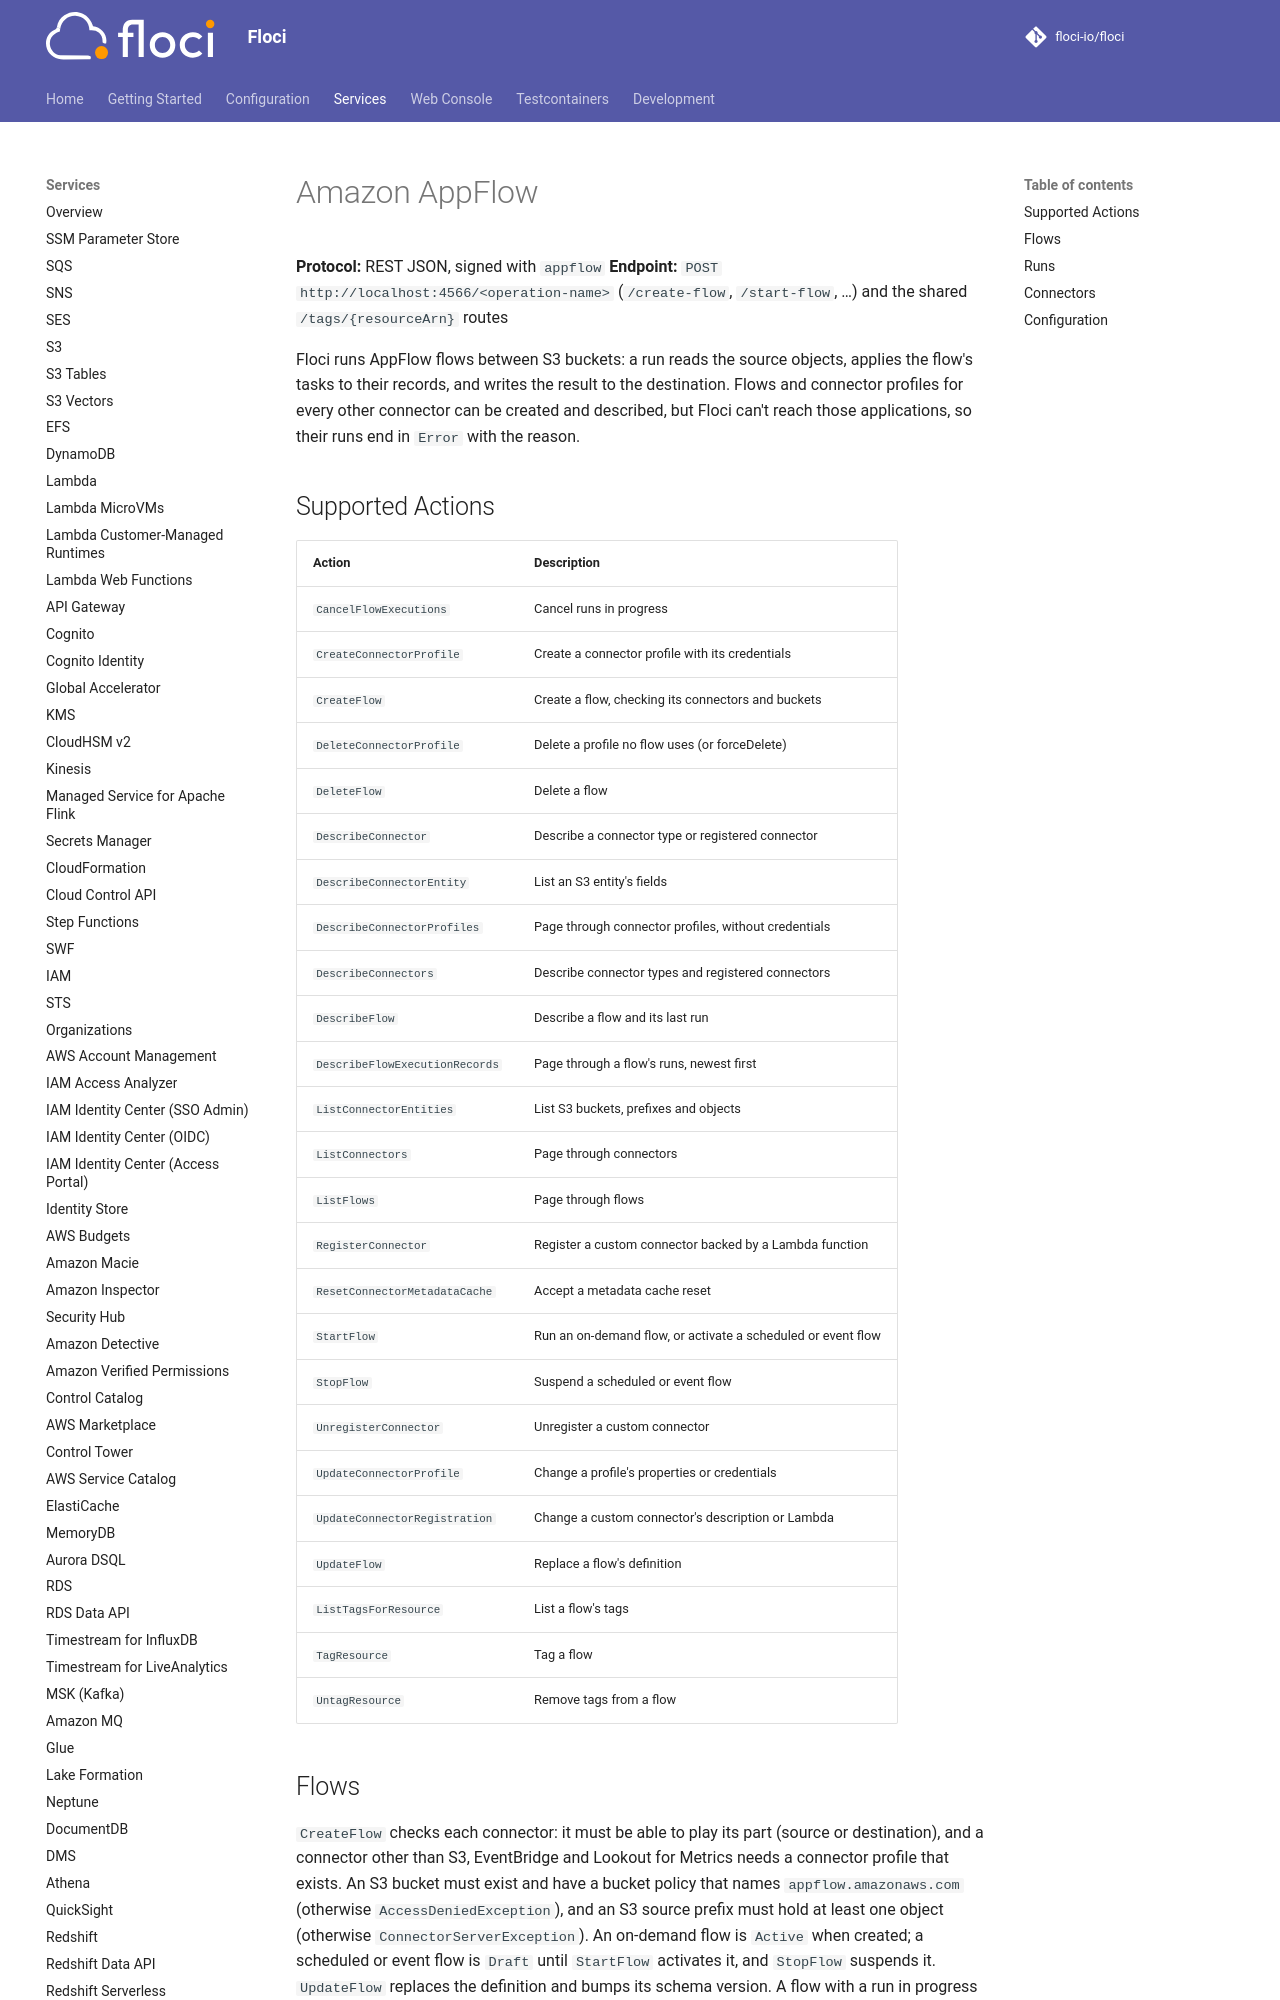

repository: alchemy-run/floci · page: services/appflow/index.html · generator: mkdocs

# Amazon AppFlow

**Protocol:** REST JSON, signed with `appflow`
**Endpoint:** `POST http://localhost:4566/<operation-name>` (`/create-flow`, `/start-flow`, …) and the shared `/tags/{resourceArn}` routes

Floci runs AppFlow flows between S3 buckets: a run reads the source objects, applies the flow's tasks to their records, and writes the result to the destination. Flows and connector profiles for every other connector can be created and described, but Floci can't reach those applications, so their runs end in `Error` with the reason.
